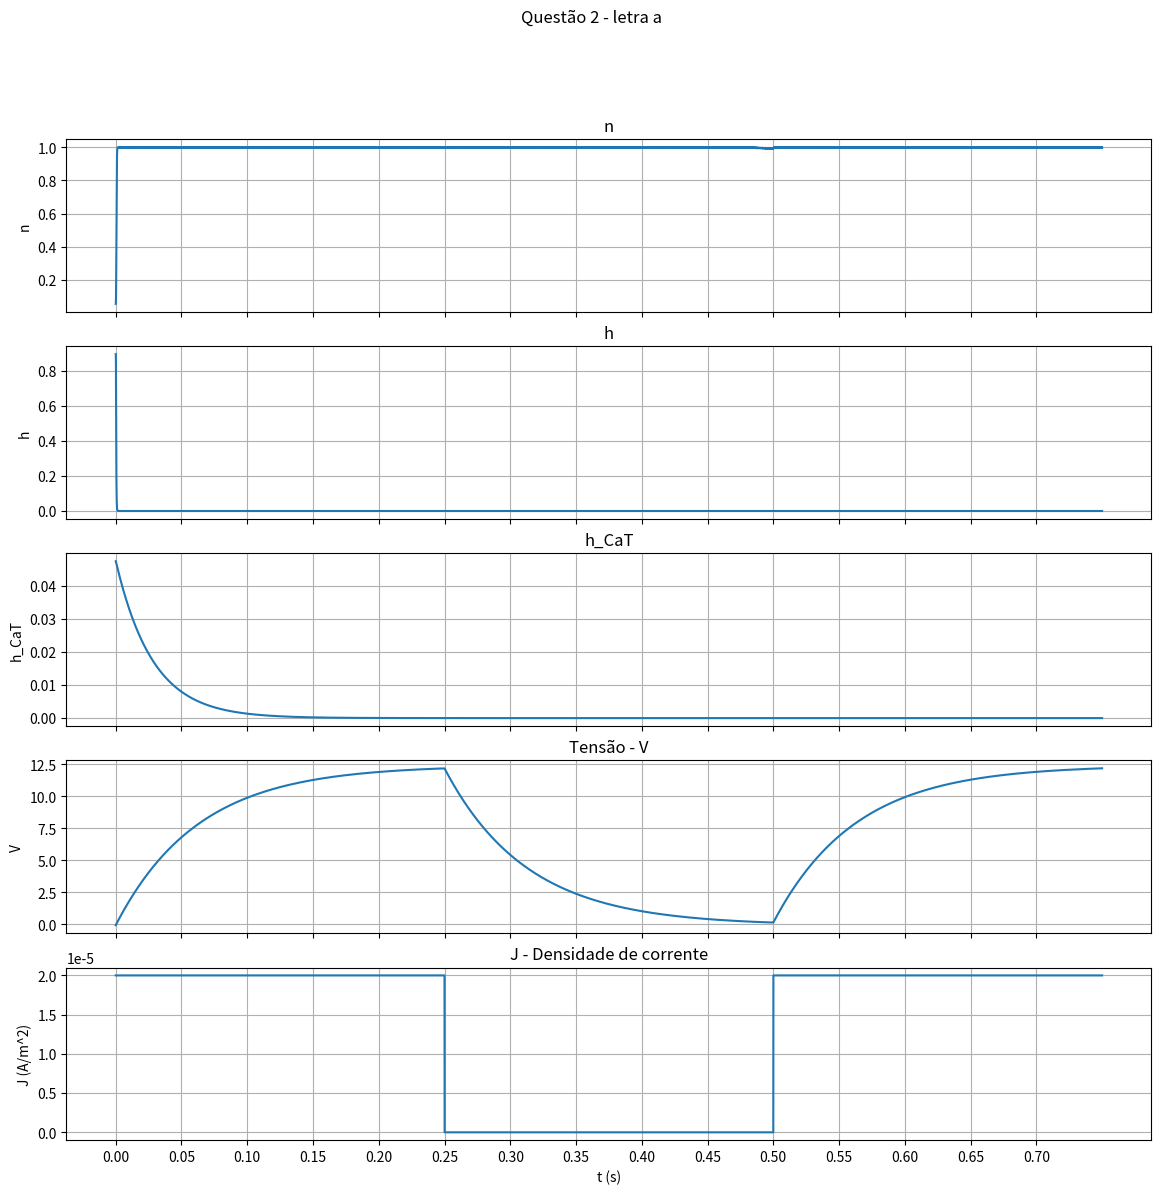

Write Python code to recreate this figure.
# -*- coding: utf-8 -*-
"""
Created on Tue May 11 16:13:48 2021

[redacted]
"""

import numpy as np;
import matplotlib.pyplot as plt
import scipy.integrate as scp

# Constants (SI)
mili = 10**(-3)
micro = 10**(-6)
pico = 10**(-9)
nano = 10**(-12)

simulationTime = 750*mili   # s
deltaT = 0.01*mili          # s

A = 0.01*mili           # m^2

E_leak = -0.070         # V
E_Na = 0.055            # V
E_K = -0.090            # V
E_Ca = 0.120            # V

G_leak = 10*nano        # Siemens
G_Na = 3.6*micro        # Siemens
G_K = 1.6*micro         # Siemens
G_CaT = 0.22*micro      # Siemens

Cm = 100*pico           # Farads

# Time grid
t = np.arange(0, simulationTime + deltaT, deltaT) 

## J applied
Jbase_value = 20*micro;           # A/cm^2
Jstep_value = -20*micro;
J = Jbase_value*np.ones(len(t))
step_on = 250*mili
step_off = 500*mili
J[25000: 50000] = Jbase_value + Jstep_value

# Equations
def e(x):
    return np.exp(x)

## m
def alpha_m_eq(Vm):
    if (Vm == -0.035):                         # to prevent division by zero
        return 10**3;
    else:
        return ((10**5)*(Vm + .035))/(1 - e(-100*(Vm + .035)))

def beta_m_eq(Vm):
    return 4000*e((-(Vm + .06))/(.018))

def m_f_eq(Vm):
    return alpha_m_eq(Vm)/(alpha_m_eq(Vm) + beta_m_eq(Vm))

## h
def alpha_h_eq(Vm):
    return 350*e(-50*(Vm + .058))

def beta_h_eq(Vm):
    return 5000/(1 + e(-100*(Vm + .028)))

def h_f_eq(Vm):
    return alpha_h_eq(Vm)/(alpha_h_eq(Vm) + beta_h_eq(Vm)) 

## n
def alpha_n_eq(Vm):
    if (Vm == -0.034):                       # prevent division by zero
        return 500;                          # potassium activation rate constant
    else:
        return (5*(10**4)*(Vm + .034))/(1 - e(-100*(Vm + .034)))

def beta_n_eq(Vm):
    return 625*e(-12.5*(Vm + .044))

def n_f_eq(Vm):
    return alpha_n_eq(Vm)/(alpha_n_eq(Vm) + beta_n_eq(Vm))

## mT
def mCaT_f_eq(Vm):
    return 1/(1 + e((-(Vm + .052))/(.0074)))

## hT
def hCaT_f_eq(Vm):
    return 1/(1 + e(500*(Vm + .076)))

def tau_hCaT_eq(Vm):
    if (Vm < -.080):
        return .001*e(15*(Vm + .467))
    else:
        return .028 + .001*e((-(Vm + .022))/(.0105))

## Currents
def I_leak_eq(Vm):
    return G_leak*(Vm - E_leak)

def I_Na_eq(m,h,Vm):
    return G_Na*(m**3)*h*(Vm - E_Na)

def I_K_eq(n,Vm):
    return G_K*(n**4)*(Vm - E_K)

def I_CaT_eq(mT,hT,Vm):
    return G_CaT*(mT**2)*hT*(Vm - E_Ca)

# Initial conditions
V0 = E_leak
n0 = n_f_eq(E_leak)
h0 = h_f_eq(E_leak)
h_CaT0 = hCaT_f_eq(E_leak)

m_f = m_f_eq(E_leak)
m_CaT_f = mCaT_f_eq(E_leak)

Jinj = []
# Method: Runge-Kutta 4th order
def calcium_Current_T_Type(t,y):
    V, n, h, h_CaT = y
    
    I_leak = I_leak_eq(V)  
    I_Na = I_Na_eq(m_f_eq(V), h, V)
    I_K = I_K_eq(n, V) 
    I_CaT = I_CaT_eq(mCaT_f_eq(V), h_CaT, V)
    
    if (t < step_on):
        Jin = Jbase_value
    elif (step_on < t <= step_off):
        Jin = Jbase_value + Jstep_value
    else:
        Jin = Jbase_value
    
    Jinj.append(Jin)
    
    Iion = Jin - I_K - I_Na - I_leak - I_CaT;
    
    dVdt = Iion/Cm
    dndt = alpha_n_eq(V)*(1 - n) - beta_n_eq(V)*n
    dhdt = alpha_h_eq(V)*(1 - h) - beta_h_eq(V)*h
    dh_CaTdt = (hCaT_f_eq(V) - h_CaT)/tau_hCaT_eq(V)
    
    return dVdt, dndt, dhdt, dh_CaTdt

dt = int(simulationTime/deltaT)
solution = scp.solve_ivp(calcium_Current_T_Type, 
                               [0, simulationTime],
                               [V0, n0, h0, h_CaT0],
                               t_eval = np.linspace(0, simulationTime, dt))

t_s = solution.t
V = solution.y[0,:]
n = solution.y[1,:]
h = solution.y[2,:]
h_CaT = solution.y[3,:]


# Plots
fig2, axs2 = plt.subplots(5, sharex=True, figsize=(14,13))
fig2.suptitle("Questão 2 - letra a")
axs2[0].set_title('n')
axs2[0].plot(t_s,n)
axs2[0].set(ylabel='n')
axs2[0].grid()

axs2[1].set_title('h')
axs2[1].plot(t_s,h)
axs2[1].set(ylabel='h')
axs2[1].grid()

axs2[2].set_title('h_CaT')
axs2[2].plot(t_s,h_CaT)
axs2[2].set(ylabel='h_CaT')
axs2[2].grid()

axs2[3].set_title("Tensão - V")
axs2[3].set(ylabel='V')
#axs2[3].set_yticks(np.arange(-85, 55, step = 10))
axs2[3].plot(t_s,V)
axs2[3].grid()

axs2[4].set_title("J - Densidade de corrente")
axs2[4].plot(t,J)
axs2[4].set(ylabel='J (A/m^2)')
axs2[4].set_xticks(np.arange(0, simulationTime, step = 50*mili))
axs2[4].set(xlabel='t (s)')
axs2[4].grid()
